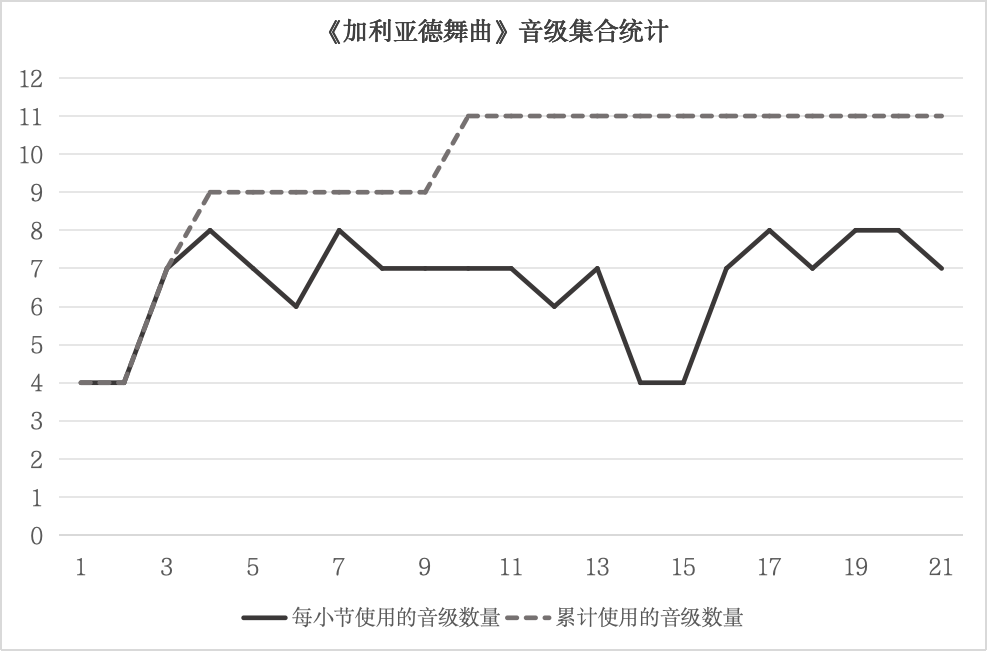

Data behind this chart, as committed beside it:
Measure, Used Pitch Classes, Cumulative Used Pitch Classes, Used Count, Cumulative Count
1, 0,4,6,7, 0,4,6,7, 4, 4
2, 0,4,6,7, 0,4,6,7, 4, 4
3, 0,4,5,6,7,9,11, 0,4,5,6,7,9,11, 7, 7
4, 0,2,4,6,7,9,10,11, 0,2,4,5,6,7,9,10,11, 8, 9
5, 0,2,4,5,7,9,11, 0,2,4,5,6,7,9,10,11, 7, 9
6, 0,2,4,5,7,10, 0,2,4,5,6,7,9,10,11, 6, 9
7, 0,2,4,5,6,7,9,11, 0,2,4,5,6,7,9,10,11, 8, 9
8, 0,2,4,6,7,9,11, 0,2,4,5,6,7,9,10,11, 7, 9
9, 0,2,4,5,6,7,9, 0,2,4,5,6,7,9,10,11, 7, 9
10, 0,1,2,4,8,9,11, 0,1,2,4,5,6,7,8,9,10,11, 7, 11
11, 0,2,4,5,7,9,11, 0,1,2,4,5,6,7,8,9,10,11, 7, 11
12, 0,2,5,7,9,11, 0,1,2,4,5,6,7,8,9,10,11, 6, 11
13, 0,2,4,5,6,7,9, 0,1,2,4,5,6,7,8,9,10,11, 7, 11
14, 0,4,6,7, 0,1,2,4,5,6,7,8,9,10,11, 4, 11
15, 0,4,6,7, 0,1,2,4,5,6,7,8,9,10,11, 4, 11
16, 0,4,5,6,7,9,11, 0,1,2,4,5,6,7,8,9,10,11, 7, 11
17, 0,2,4,6,7,9,10,11, 0,1,2,4,5,6,7,8,9,10,11, 8, 11
18, 0,2,4,5,7,9,11, 0,1,2,4,5,6,7,8,9,10,11, 7, 11
19, 0,2,4,5,7,9,10,11, 0,1,2,4,5,6,7,8,9,10,11, 8, 11
20, 0,2,4,5,6,7,9,11, 0,1,2,4,5,6,7,8,9,10,11, 8, 11
21, 0,2,4,6,7,9,11, 0,1,2,4,5,6,7,8,9,10,11, 7, 11
22, 0,2,4,5,6,7,11, 0,1,2,4,5,6,7,8,9,10,11, 7, 11
23, 2,4,7,8,11, 0,1,2,4,5,6,7,8,9,10,11, 5, 11
24, 2,4,5,7,8,9,11, 0,1,2,4,5,6,7,8,9,10,11, 7, 11
25, 0,2,4,6,9,11, 0,1,2,4,5,6,7,8,9,10,11, 6, 11
26, 0,2,4,7,11, 0,1,2,4,5,6,7,8,9,10,11, 5, 11
27, 2,6,9, 0,1,2,4,5,6,7,8,9,10,11, 3, 11
28, 1,2,4,7,11, 0,1,2,4,5,6,7,8,9,10,11, 5, 11
29, 0,2,4,5,7,9,11, 0,1,2,4,5,6,7,8,9,10,11, 7, 11
30, 0,2,4,9,11, 0,1,2,4,5,6,7,8,9,10,11, 5, 11
31, 0,1,2,4,6,7,9,11, 0,1,2,4,5,6,7,8,9,10,11, 8, 11
32, 0,2,4,7,11, 0,1,2,4,5,6,7,8,9,10,11, 5, 11
33, 4,5,7,9,11, 0,1,2,4,5,6,7,8,9,10,11, 5, 11
34, 0,2,6,7,11, 0,1,2,4,5,6,7,8,9,10,11, 5, 11
35, 0,2,4,7,9,11, 0,1,2,4,5,6,7,8,9,10,11, 6, 11
36, 0,1,2,4,6,7,9,11, 0,1,2,4,5,6,7,8,9,10,11, 8, 11
37, 0,1,2,4,6,7,9,11, 0,1,2,4,5,6,7,8,9,10,11, 8, 11
38, 0,2,4,5,6,7,9,11, 0,1,2,4,5,6,7,8,9,10,11, 8, 11
39, 0,1,2,7,9,11, 0,1,2,4,5,6,7,8,9,10,11, 6, 11
40, 4,7,9, 0,1,2,4,5,6,7,8,9,10,11, 3, 11
41, 0,2,4,5,7,11, 0,1,2,4,5,6,7,8,9,10,11, 6, 11
42, 0,2,4,5,7,9,10,11, 0,1,2,4,5,6,7,8,9,10,11, 8, 11
43, 0,2,3,4,5,6,7,9,11, 0,1,2,3,4,5,6,7,8,9,10,11, 9, 12
44, 0,2,4,6,7, 0,1,2,3,4,5,6,7,8,9,10,11, 5, 12
45, 0,2,4,5,6,7,9, 0,1,2,3,4,5,6,7,8,9,10,11, 7, 12
46, 0,2,4,5,6,7,11, 0,1,2,3,4,5,6,7,8,9,10,11, 7, 12
47, 0,2,4,5,7,9,11, 0,1,2,3,4,5,6,7,8,9,10,11, 7, 12
48, 0,2,4,5,7,9,10, 0,1,2,3,4,5,6,7,8,9,10,11, 7, 12
49, 0,1,2,3,4,5,6,7,8,9,10,11, 0,1,2,3,4,5,6,7,8,9,10,11, 12, 12
50, 0,1,2,3,4,5,6,7,8,9,10,11, 0,1,2,3,4,5,6,7,8,9,10,11, 12, 12
51, 1,4,9, 0,1,2,3,4,5,6,7,8,9,10,11, 3, 12
